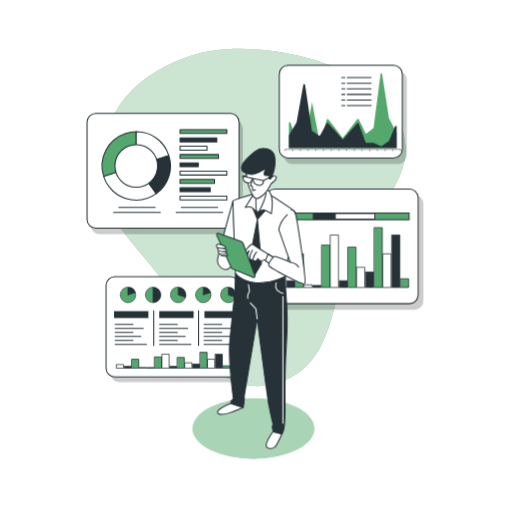
t = 0.00 s
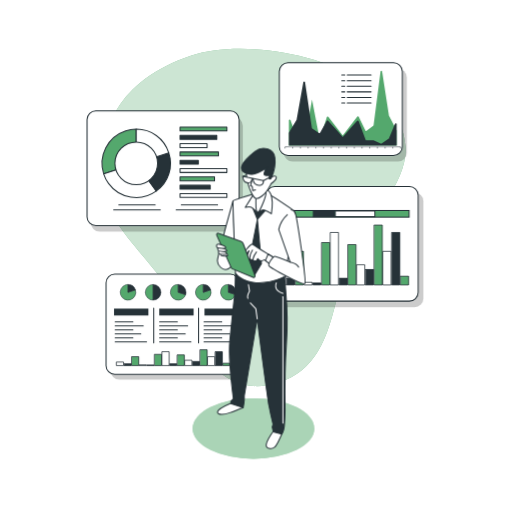
t = 0.19 s
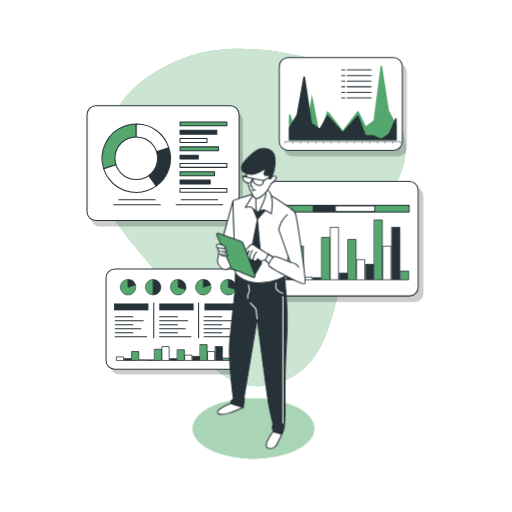
t = 0.56 s
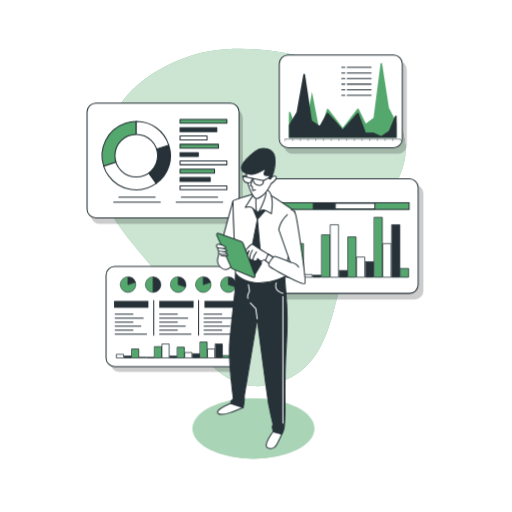
t = 0.75 s
t = 0.94 s: frame unchanged from t = 0.56 s, image omitted
t = 1.31 s: frame unchanged from t = 0.19 s, image omitted

The animated SVG that drew these frames (rendered in a browser with its animation timeline set to each time). Animation: 1 CSS @keyframes rule; one cycle of 1.50 s, repeats indefinitely.

<svg class="animated" id="freepik_stories-data-report" xmlns="http://www.w3.org/2000/svg" viewBox="0 0 500 500" version="1.1" xmlns:xlink="http://www.w3.org/1999/xlink" xmlns:svgjs="http://svgjs.com/svgjs"><style>svg#freepik_stories-data-report:not(.animated) .animable {opacity: 0;}svg#freepik_stories-data-report.animated #freepik--Charts--inject-115 {animation: 1.5s Infinite  linear floating;animation-delay: 0s;}            @keyframes floating {                0% {                    opacity: 1;                    transform: translateY(0px);                }                50% {                    transform: translateY(-10px);                }                100% {                    opacity: 1;                    transform: translateY(0px);                }            }        </style><g id="freepik--background-simple--inject-115" class="animable" style="transform-origin: 247.472px 212.352px;"><path d="M358.82,83C311.06,48.7,229.53,39.83,187,54.17,110.3,80.05,98,130.34,98.83,175.3s58.46,83.57,73.8,122.87,43.47,92.13,97.8,75.95,52-74.68,68.46-114.18,59.51-80,57.17-116.26C394.43,118.36,379.92,98.21,358.82,83Z" style="fill: rgb(84, 168, 109); transform-origin: 247.472px 212.352px;" id="el1ef0gwqsvnu" class="animable"></path><g id="el5adysz608fh"><path d="M358.82,83C311.06,48.7,229.53,39.83,187,54.17,110.3,80.05,98,130.34,98.83,175.3s58.46,83.57,73.8,122.87,43.47,92.13,97.8,75.95,52-74.68,68.46-114.18,59.51-80,57.17-116.26C394.43,118.36,379.92,98.21,358.82,83Z" style="fill: rgb(255, 255, 255); opacity: 0.7; transform-origin: 247.472px 212.352px;" class="animable"></path></g></g><g id="freepik--Charts--inject-115" class="animable" style="transform-origin: 249.25px 218.465px;"><g id="elm45cw3qx4qr"><rect x="88.68" y="116.71" width="148.47" height="111.9" rx="8.55" style="opacity: 0.2; transform-origin: 162.915px 172.66px;" class="animable"></rect></g><rect x="85" y="110.82" width="148.47" height="111.9" rx="8.55" style="fill: rgb(255, 255, 255); stroke: rgb(38, 50, 56); stroke-linecap: round; stroke-linejoin: round; transform-origin: 159.235px 166.77px;" id="el1mv0kvg9ds6j" class="animable"></rect><path d="M133,162,101.26,172.3a33.4,33.4,0,0,1,21.44-42.08A31.71,31.71,0,0,1,133,128.58Z" style="fill: rgb(84, 168, 109); stroke: rgb(38, 50, 56); stroke-linecap: round; stroke-linejoin: round; transform-origin: 116.313px 150.44px;" id="elkej9aoo0ka" class="animable"></path><path d="M133,162l19.63,27A33.39,33.39,0,0,1,106,181.61a31.75,31.75,0,0,1-4.74-9.31Z" style="fill: rgb(255, 255, 255); stroke: rgb(38, 50, 56); stroke-linecap: round; stroke-linejoin: round; transform-origin: 126.945px 178.686px;" id="el4hod14zt998" class="animable"></path><path d="M133,162l31.76-10.32A32.87,32.87,0,0,1,152.65,189Z" style="fill: rgb(38, 50, 56); stroke: rgb(38, 50, 56); stroke-linecap: round; stroke-linejoin: round; transform-origin: 149.744px 170.34px;" id="el5hnhg33495r" class="animable"></path><path d="M133,162v-33.4a32.88,32.88,0,0,1,31.76,23.08Z" style="fill: rgb(255, 255, 255); stroke: rgb(38, 50, 56); stroke-linecap: round; stroke-linejoin: round; transform-origin: 148.88px 145.299px;" id="elmmvrge755w8" class="animable"></path><circle cx="133.05" cy="161.98" r="20.82" style="fill: rgb(255, 255, 255); stroke: rgb(38, 50, 56); stroke-linecap: round; stroke-linejoin: round; transform-origin: 133.05px 161.98px;" id="elsc81r1ecjdb" class="animable"></circle><rect x="175.8" y="126.56" width="45.75" height="3.79" style="fill: rgb(84, 168, 109); stroke: rgb(38, 50, 56); stroke-linecap: round; stroke-linejoin: round; transform-origin: 198.675px 128.455px;" id="el8hz8ivi5iyn" class="animable"></rect><rect x="175.8" y="134.67" width="35.91" height="3.79" style="fill: rgb(38, 50, 56); stroke: rgb(38, 50, 56); stroke-linecap: round; stroke-linejoin: round; transform-origin: 193.755px 136.565px;" id="elttfowc5e2r" class="animable"></rect><rect x="175.8" y="142.78" width="26.39" height="3.79" style="fill: rgb(255, 255, 255); stroke: rgb(38, 50, 56); stroke-linecap: round; stroke-linejoin: round; transform-origin: 188.995px 144.675px;" id="elhwktilg5h8" class="animable"></rect><rect x="175.8" y="150.89" width="37.5" height="3.79" style="fill: rgb(84, 168, 109); stroke: rgb(38, 50, 56); stroke-linecap: round; stroke-linejoin: round; transform-origin: 194.55px 152.785px;" id="el0ew9i8slpmm5" class="animable"></rect><rect x="175.8" y="159" width="17.82" height="3.79" style="fill: rgb(38, 50, 56); stroke: rgb(38, 50, 56); stroke-linecap: round; stroke-linejoin: round; transform-origin: 184.71px 160.895px;" id="elt9rzo713uv" class="animable"></rect><rect x="175.8" y="167.12" width="45.75" height="3.79" style="fill: rgb(255, 255, 255); stroke: rgb(38, 50, 56); stroke-linecap: round; stroke-linejoin: round; transform-origin: 198.675px 169.015px;" id="elqi39phnym4" class="animable"></rect><rect x="175.8" y="175.23" width="33.69" height="3.79" style="fill: rgb(84, 168, 109); stroke: rgb(38, 50, 56); stroke-linecap: round; stroke-linejoin: round; transform-origin: 192.645px 177.125px;" id="el9yom4qclb9" class="animable"></rect><rect x="175.8" y="183.34" width="29.44" height="3.79" style="fill: rgb(38, 50, 56); stroke: rgb(38, 50, 56); stroke-linecap: round; stroke-linejoin: round; transform-origin: 190.52px 185.235px;" id="eluaj6p5k6atd" class="animable"></rect><rect x="175.8" y="191.45" width="45.75" height="3.79" style="fill: rgb(255, 255, 255); stroke: rgb(38, 50, 56); stroke-linecap: round; stroke-linejoin: round; transform-origin: 198.675px 193.345px;" id="els5g598dsgo" class="animable"></rect><line x1="116.02" y1="202.5" x2="151.48" y2="202.5" style="fill: none; stroke: rgb(38, 50, 56); stroke-linecap: round; stroke-linejoin: round; transform-origin: 133.75px 202.5px;" id="el467nrt9r2kh" class="animable"></line><line x1="111" y1="207.5" x2="156.5" y2="207.5" style="fill: none; stroke: rgb(38, 50, 56); stroke-linecap: round; stroke-linejoin: round; transform-origin: 133.75px 207.5px;" id="elqgwykqikgw" class="animable"></line><line x1="177.02" y1="202.5" x2="212.48" y2="202.5" style="fill: none; stroke: rgb(38, 50, 56); stroke-linecap: round; stroke-linejoin: round; transform-origin: 194.75px 202.5px;" id="elhot3kn4tnt" class="animable"></line><line x1="172" y1="207.5" x2="217.5" y2="207.5" style="fill: none; stroke: rgb(38, 50, 56); stroke-linecap: round; stroke-linejoin: round; transform-origin: 194.75px 207.5px;" id="elqfkemldiepq" class="animable"></line><g id="el8jyicitfs5b"><rect x="107.96" y="275.28" width="129.92" height="97.92" rx="8.55" style="opacity: 0.2; transform-origin: 172.92px 324.24px;" class="animable"></rect></g><rect x="103.54" y="270.14" width="129.92" height="97.92" rx="8.55" style="fill: rgb(255, 255, 255); stroke: rgb(38, 50, 56); stroke-linecap: round; stroke-linejoin: round; transform-origin: 168.5px 319.1px;" id="elec9jm75ktpn" class="animable"></rect><line x1="112.44" y1="316.69" x2="129.77" y2="316.69" style="fill: none; stroke: rgb(38, 50, 56); stroke-linecap: round; stroke-linejoin: round; transform-origin: 121.105px 316.69px;" id="elsvxqtl2e17i" class="animable"></line><line x1="112.44" y1="320.61" x2="139.85" y2="320.61" style="fill: none; stroke: rgb(38, 50, 56); stroke-linecap: round; stroke-linejoin: round; transform-origin: 126.145px 320.61px;" id="elfiy8sg9m58q" class="animable"></line><line x1="112.44" y1="324.52" x2="129.77" y2="324.52" style="fill: none; stroke: rgb(38, 50, 56); stroke-linecap: round; stroke-linejoin: round; transform-origin: 121.105px 324.52px;" id="el9fgyzn5kx6l" class="animable"></line><line x1="112.44" y1="328.43" x2="137.44" y2="328.43" style="fill: none; stroke: rgb(38, 50, 56); stroke-linecap: round; stroke-linejoin: round; transform-origin: 124.94px 328.43px;" id="eluovb0g81a9" class="animable"></line><line x1="112.44" y1="332.35" x2="129.77" y2="332.35" style="fill: none; stroke: rgb(38, 50, 56); stroke-linecap: round; stroke-linejoin: round; transform-origin: 121.105px 332.35px;" id="eltollv038b6" class="animable"></line><line x1="112.44" y1="336.26" x2="143.06" y2="336.26" style="fill: none; stroke: rgb(38, 50, 56); stroke-linecap: round; stroke-linejoin: round; transform-origin: 127.75px 336.26px;" id="elvzfn9n152ql" class="animable"></line><line x1="155.84" y1="316.69" x2="173.17" y2="316.69" style="fill: none; stroke: rgb(38, 50, 56); stroke-linecap: round; stroke-linejoin: round; transform-origin: 164.505px 316.69px;" id="elubzi629oz7k" class="animable"></line><line x1="155.84" y1="320.61" x2="183.25" y2="320.61" style="fill: none; stroke: rgb(38, 50, 56); stroke-linecap: round; stroke-linejoin: round; transform-origin: 169.545px 320.61px;" id="ellhsgem21uff" class="animable"></line><line x1="155.84" y1="324.52" x2="173.17" y2="324.52" style="fill: none; stroke: rgb(38, 50, 56); stroke-linecap: round; stroke-linejoin: round; transform-origin: 164.505px 324.52px;" id="elv9ags6jhsvp" class="animable"></line><line x1="155.84" y1="328.43" x2="180.84" y2="328.43" style="fill: none; stroke: rgb(38, 50, 56); stroke-linecap: round; stroke-linejoin: round; transform-origin: 168.34px 328.43px;" id="elehbzo7shtes" class="animable"></line><line x1="155.84" y1="332.35" x2="173.17" y2="332.35" style="fill: none; stroke: rgb(38, 50, 56); stroke-linecap: round; stroke-linejoin: round; transform-origin: 164.505px 332.35px;" id="elokieqdg9lop" class="animable"></line><line x1="155.84" y1="336.26" x2="186.46" y2="336.26" style="fill: none; stroke: rgb(38, 50, 56); stroke-linecap: round; stroke-linejoin: round; transform-origin: 171.15px 336.26px;" id="elrcebxi4lnd" class="animable"></line><line x1="199.24" y1="316.69" x2="216.57" y2="316.69" style="fill: none; stroke: rgb(38, 50, 56); stroke-linecap: round; stroke-linejoin: round; transform-origin: 207.905px 316.69px;" id="eljf8qvt7mq" class="animable"></line><line x1="199.24" y1="320.61" x2="226.64" y2="320.61" style="fill: none; stroke: rgb(38, 50, 56); stroke-linecap: round; stroke-linejoin: round; transform-origin: 212.94px 320.61px;" id="el1qkficz9e10j" class="animable"></line><line x1="199.24" y1="324.52" x2="216.57" y2="324.52" style="fill: none; stroke: rgb(38, 50, 56); stroke-linecap: round; stroke-linejoin: round; transform-origin: 207.905px 324.52px;" id="elv3ejjak45e" class="animable"></line><line x1="199.24" y1="328.43" x2="224.23" y2="328.43" style="fill: none; stroke: rgb(38, 50, 56); stroke-linecap: round; stroke-linejoin: round; transform-origin: 211.735px 328.43px;" id="elkf0luflkr6b" class="animable"></line><line x1="199.24" y1="332.35" x2="216.57" y2="332.35" style="fill: none; stroke: rgb(38, 50, 56); stroke-linecap: round; stroke-linejoin: round; transform-origin: 207.905px 332.35px;" id="eli4j2zcbo57" class="animable"></line><line x1="199.24" y1="336.26" x2="229.86" y2="336.26" style="fill: none; stroke: rgb(38, 50, 56); stroke-linecap: round; stroke-linejoin: round; transform-origin: 214.55px 336.26px;" id="elei4ni5asolc" class="animable"></line><rect x="111.33" y="303.83" width="33.54" height="6.71" style="fill: rgb(38, 50, 56); transform-origin: 128.1px 307.185px;" id="elkduulc2it1" class="animable"></rect><rect x="155.49" y="303.83" width="33.54" height="6.71" style="fill: rgb(38, 50, 56); transform-origin: 172.26px 307.185px;" id="ella6qfkxrpic" class="animable"></rect><rect x="199.65" y="303.83" width="33.54" height="6.71" style="fill: rgb(38, 50, 56); transform-origin: 216.42px 307.185px;" id="elcg81ustkjx9" class="animable"></rect><line x1="150.1" y1="303.44" x2="150.1" y2="337.39" style="fill: none; stroke: rgb(38, 50, 56); stroke-linecap: round; stroke-linejoin: round; transform-origin: 150.1px 320.415px;" id="elnkpf9cf8qpd" class="animable"></line><line x1="193.9" y1="303.44" x2="193.9" y2="337.39" style="fill: none; stroke: rgb(38, 50, 56); stroke-linecap: round; stroke-linejoin: round; transform-origin: 193.9px 320.415px;" id="eliex2i6u7zm" class="animable"></line><path d="M125,287.93l7.26-2.36a7.63,7.63,0,1,1-9.62-4.9,7.28,7.28,0,0,1,2.36-.37Z" style="fill: rgb(84, 168, 109); stroke: rgb(38, 50, 56); stroke-miterlimit: 10; stroke-width: 0.5px; transform-origin: 125.003px 287.927px;" id="el5vp495nkm5u" class="animable"></path><path d="M125,287.93V280.3a7.51,7.51,0,0,1,7.26,5.27Z" style="fill: rgb(38, 50, 56); stroke: rgb(38, 50, 56); stroke-miterlimit: 10; stroke-width: 0.5px; transform-origin: 128.63px 284.115px;" id="el7jv3wycxwah" class="animable"></path><path d="M198.5,287.93l7.26-2.36a7.63,7.63,0,1,1-9.61-4.9,7.22,7.22,0,0,1,2.35-.37Z" style="fill: rgb(84, 168, 109); stroke: rgb(38, 50, 56); stroke-miterlimit: 10; stroke-width: 0.5px; transform-origin: 198.503px 287.929px;" id="elhokzl5y3wr5" class="animable"></path><path d="M198.5,287.93V280.3a7.5,7.5,0,0,1,7.26,5.27Z" style="fill: rgb(38, 50, 56); stroke: rgb(38, 50, 56); stroke-miterlimit: 10; stroke-width: 0.5px; transform-origin: 202.13px 284.115px;" id="el7u9gah7jaux" class="animable"></path><path d="M149.52,287.93v7.63a7.63,7.63,0,1,1,0-15.26h0Z" style="fill: rgb(84, 168, 109); stroke: rgb(38, 50, 56); stroke-miterlimit: 10; stroke-width: 0.5px; transform-origin: 145.705px 287.93px;" id="elnhw6upi7qd" class="animable"></path><path d="M149.52,287.93V280.3a7.63,7.63,0,1,1,0,15.26h0Z" style="fill: rgb(38, 50, 56); stroke: rgb(38, 50, 56); stroke-miterlimit: 10; stroke-width: 0.5px; transform-origin: 153.335px 287.93px;" id="elaf26lvl6g45" class="animable"></path><path d="M174,287.93l7.26,2.36a7.63,7.63,0,1,1-14.52-4.72A7.51,7.51,0,0,1,174,280.3Z" style="fill: rgb(84, 168, 109); stroke: rgb(38, 50, 56); stroke-miterlimit: 10; stroke-width: 0.5px; transform-origin: 173.812px 287.935px;" id="ela1t2lifp3er" class="animable"></path><path d="M174,287.93V280.3a7.63,7.63,0,0,1,7.64,7.63,7.29,7.29,0,0,1-.38,2.36Z" style="fill: rgb(38, 50, 56); stroke: rgb(38, 50, 56); stroke-miterlimit: 10; stroke-width: 0.5px; transform-origin: 177.82px 285.295px;" id="el20lewzq4w9w" class="animable"></path><path d="M223,287.93l7.26,2.36a7.63,7.63,0,1,1-14.52-4.72A7.51,7.51,0,0,1,223,280.3Z" style="fill: rgb(84, 168, 109); stroke: rgb(38, 50, 56); stroke-miterlimit: 10; stroke-width: 0.5px; transform-origin: 222.813px 287.932px;" id="elxb4u4zekvf" class="animable"></path><path d="M223,287.93V280.3a7.62,7.62,0,0,1,7.63,7.63,7.28,7.28,0,0,1-.37,2.36Z" style="fill: rgb(38, 50, 56); stroke: rgb(38, 50, 56); stroke-miterlimit: 10; stroke-width: 0.5px; transform-origin: 226.815px 285.295px;" id="eloifmjeetrkd" class="animable"></path><rect x="217.82" y="357.2" width="6.68" height="2.26" style="fill: rgb(84, 168, 109); stroke: rgb(38, 50, 56); stroke-linecap: round; stroke-linejoin: round; stroke-width: 0.75px; transform-origin: 221.16px 358.33px;" id="elf37c8z247sc" class="animable"></rect><rect x="210.4" y="345.91" width="6.68" height="13.55" style="fill: rgb(38, 50, 56); stroke: rgb(38, 50, 56); stroke-linecap: round; stroke-linejoin: round; stroke-width: 0.75px; transform-origin: 213.74px 352.685px;" id="el2eut4igfb4u" class="animable"></rect><rect x="202.99" y="350.78" width="6.68" height="8.69" style="fill: rgb(255, 255, 255); stroke: rgb(38, 50, 56); stroke-linecap: round; stroke-linejoin: round; stroke-width: 0.75px; transform-origin: 206.33px 355.125px;" id="elyuyhbg503b" class="animable"></rect><rect x="195.57" y="344" width="6.68" height="15.46" style="fill: rgb(84, 168, 109); stroke: rgb(38, 50, 56); stroke-linecap: round; stroke-linejoin: round; stroke-width: 0.75px; transform-origin: 198.91px 351.73px;" id="elb25jivrlp3c" class="animable"></rect><rect x="188.15" y="355.47" width="6.68" height="4" style="fill: rgb(38, 50, 56); stroke: rgb(38, 50, 56); stroke-linecap: round; stroke-linejoin: round; stroke-width: 0.75px; transform-origin: 191.49px 357.47px;" id="ellexdwubg6b" class="animable"></rect><rect x="180.73" y="354.25" width="6.68" height="5.21" style="fill: rgb(255, 255, 255); stroke: rgb(38, 50, 56); stroke-linecap: round; stroke-linejoin: round; stroke-width: 0.75px; transform-origin: 184.07px 356.855px;" id="elbalo8w4oc6o" class="animable"></rect><rect x="173.31" y="349.04" width="6.68" height="10.43" style="fill: rgb(84, 168, 109); stroke: rgb(38, 50, 56); stroke-linecap: round; stroke-linejoin: round; stroke-width: 0.75px; transform-origin: 176.65px 354.255px;" id="elbm1y02t3bur" class="animable"></rect><rect x="165.89" y="357.73" width="6.68" height="1.74" style="fill: rgb(38, 50, 56); stroke: rgb(38, 50, 56); stroke-linecap: round; stroke-linejoin: round; stroke-width: 0.75px; transform-origin: 169.23px 358.6px;" id="el5sx8tn2xprl" class="animable"></rect><rect x="158.47" y="345.91" width="6.68" height="13.55" style="fill: rgb(255, 255, 255); stroke: rgb(38, 50, 56); stroke-linecap: round; stroke-linejoin: round; stroke-width: 0.75px; transform-origin: 161.81px 352.685px;" id="eln8zzn1ksewj" class="animable"></rect><rect x="151.05" y="348.52" width="6.68" height="10.95" style="fill: rgb(84, 168, 109); stroke: rgb(38, 50, 56); stroke-linecap: round; stroke-linejoin: round; stroke-width: 0.75px; transform-origin: 154.39px 353.995px;" id="el3cgesmzhzj2" class="animable"></rect><rect x="143.64" y="358.94" width="6.68" height="0.52" style="fill: rgb(38, 50, 56); stroke: rgb(38, 50, 56); stroke-linecap: round; stroke-linejoin: round; stroke-width: 0.75px; transform-origin: 146.98px 359.2px;" id="eljlot65vn66s" class="animable"></rect><rect x="136.22" y="358.77" width="6.68" height="0.69" style="fill: rgb(255, 255, 255); stroke: rgb(38, 50, 56); stroke-linecap: round; stroke-linejoin: round; stroke-width: 0.75px; transform-origin: 139.56px 359.115px;" id="el2r9vtoazjo3" class="animable"></rect><rect x="128.8" y="350.78" width="6.68" height="8.69" style="fill: rgb(84, 168, 109); stroke: rgb(38, 50, 56); stroke-linecap: round; stroke-linejoin: round; stroke-width: 0.75px; transform-origin: 132.14px 355.125px;" id="elu0y9bgfgt3e" class="animable"></rect><rect x="121.38" y="357.73" width="6.68" height="1.74" style="fill: rgb(38, 50, 56); stroke: rgb(38, 50, 56); stroke-linecap: round; stroke-linejoin: round; stroke-width: 0.75px; transform-origin: 124.72px 358.6px;" id="eloh1xjj0k49g" class="animable"></rect><rect x="113.96" y="355.99" width="6.68" height="3.48" style="fill: rgb(255, 255, 255); stroke: rgb(38, 50, 56); stroke-linecap: round; stroke-linejoin: round; stroke-width: 0.75px; transform-origin: 117.3px 357.73px;" id="el8ce1c7j5n38" class="animable"></rect><g id="el8nnxatwp66l"><rect x="265.03" y="190.5" width="148.47" height="111.9" rx="8.55" style="opacity: 0.2; transform-origin: 339.265px 246.45px;" class="animable"></rect></g><rect x="259.88" y="184.62" width="148.47" height="111.9" rx="8.55" style="fill: rgb(255, 255, 255); stroke: rgb(38, 50, 56); stroke-linecap: round; stroke-linejoin: round; transform-origin: 334.115px 240.57px;" id="el0q5ofsena0xk" class="animable"></rect><rect x="391.3" y="272.17" width="7.7" height="8.54" style="fill: rgb(84, 168, 109); stroke: rgb(38, 50, 56); stroke-linecap: round; stroke-linejoin: round; stroke-width: 0.75px; transform-origin: 395.15px 276.44px;" id="ellg6lnb7umm" class="animable"></rect><rect x="382.74" y="229.47" width="7.7" height="51.23" style="fill: rgb(38, 50, 56); stroke: rgb(38, 50, 56); stroke-linecap: round; stroke-linejoin: round; stroke-width: 0.75px; transform-origin: 386.59px 255.085px;" id="elt2c04bozmhm" class="animable"></rect><rect x="374.18" y="247.87" width="7.7" height="32.84" style="fill: rgb(255, 255, 255); stroke: rgb(38, 50, 56); stroke-linecap: round; stroke-linejoin: round; stroke-width: 0.75px; transform-origin: 378.03px 264.29px;" id="ellylilhl89jr" class="animable"></rect><rect x="365.63" y="222.25" width="7.7" height="58.46" style="fill: rgb(84, 168, 109); stroke: rgb(38, 50, 56); stroke-linecap: round; stroke-linejoin: round; stroke-width: 0.75px; transform-origin: 369.48px 251.48px;" id="eldtrhu0bf97r" class="animable"></rect><rect x="357.07" y="265.6" width="7.7" height="15.11" style="fill: rgb(38, 50, 56); stroke: rgb(38, 50, 56); stroke-linecap: round; stroke-linejoin: round; stroke-width: 0.75px; transform-origin: 360.92px 273.155px;" id="elvn4dpllpas" class="animable"></rect><rect x="348.51" y="261" width="7.7" height="19.7" style="fill: rgb(255, 255, 255); stroke: rgb(38, 50, 56); stroke-linecap: round; stroke-linejoin: round; stroke-width: 0.75px; transform-origin: 352.36px 270.85px;" id="el2206hhuwrqb" class="animable"></rect><rect x="339.96" y="241.3" width="7.7" height="39.41" style="fill: rgb(84, 168, 109); stroke: rgb(38, 50, 56); stroke-linecap: round; stroke-linejoin: round; stroke-width: 0.75px; transform-origin: 343.81px 261.005px;" id="elvwn8m9chzim" class="animable"></rect><rect x="331.4" y="274.14" width="7.7" height="6.57" style="fill: rgb(38, 50, 56); stroke: rgb(38, 50, 56); stroke-linecap: round; stroke-linejoin: round; stroke-width: 0.75px; transform-origin: 335.25px 277.425px;" id="elfarq6dd7uzq" class="animable"></rect><rect x="322.84" y="229.47" width="7.7" height="51.23" style="fill: rgb(255, 255, 255); stroke: rgb(38, 50, 56); stroke-linecap: round; stroke-linejoin: round; stroke-width: 0.75px; transform-origin: 326.69px 255.085px;" id="elmxywktkjrem" class="animable"></rect><rect x="314.29" y="239.33" width="7.7" height="41.38" style="fill: rgb(84, 168, 109); stroke: rgb(38, 50, 56); stroke-linecap: round; stroke-linejoin: round; stroke-width: 0.75px; transform-origin: 318.14px 260.02px;" id="elaoemar9c2xg" class="animable"></rect><rect x="305.73" y="278.73" width="7.7" height="1.97" style="fill: rgb(38, 50, 56); stroke: rgb(38, 50, 56); stroke-linecap: round; stroke-linejoin: round; stroke-width: 0.75px; transform-origin: 309.58px 279.715px;" id="elgoesd1vauvp" class="animable"></rect><rect x="297.17" y="278.08" width="7.7" height="2.63" style="fill: rgb(255, 255, 255); stroke: rgb(38, 50, 56); stroke-linecap: round; stroke-linejoin: round; stroke-width: 0.75px; transform-origin: 301.02px 279.395px;" id="elyj55w80cdrm" class="animable"></rect><rect x="288.61" y="247.87" width="7.7" height="32.84" style="fill: rgb(84, 168, 109); stroke: rgb(38, 50, 56); stroke-linecap: round; stroke-linejoin: round; stroke-width: 0.75px; transform-origin: 292.46px 264.29px;" id="elsfyvmdmk9am" class="animable"></rect><rect x="280.06" y="274.14" width="7.7" height="6.57" style="fill: rgb(38, 50, 56); stroke: rgb(38, 50, 56); stroke-linecap: round; stroke-linejoin: round; stroke-width: 0.75px; transform-origin: 283.91px 277.425px;" id="el5mqodcnh74m" class="animable"></rect><rect x="271.5" y="267.57" width="7.7" height="13.14" style="fill: rgb(255, 255, 255); stroke: rgb(38, 50, 56); stroke-linecap: round; stroke-linejoin: round; stroke-width: 0.75px; transform-origin: 275.35px 274.14px;" id="elorrxec9a6dk" class="animable"></rect><rect x="272.5" y="208" width="127" height="6.5" style="fill: rgb(84, 168, 109); stroke: rgb(38, 50, 56); stroke-miterlimit: 10; transform-origin: 336px 211.25px;" id="eltkr88qnihb" class="animable"></rect><rect x="305.96" y="208.47" width="20.6" height="5.55" style="fill: rgb(38, 50, 56); stroke: rgb(38, 50, 56); stroke-miterlimit: 10; transform-origin: 316.26px 211.245px;" id="eld0dc2v2sxoq" class="animable"></rect><rect x="327.39" y="208.47" width="38.69" height="5.55" style="fill: rgb(255, 255, 255); stroke: rgb(38, 50, 56); stroke-miterlimit: 10; transform-origin: 346.735px 211.245px;" id="elhk9567zx54" class="animable"></rect><g id="elvcaguqczmn"><rect x="277.16" y="69.61" width="120.14" height="90.55" rx="8.55" style="opacity: 0.2; transform-origin: 337.23px 114.885px;" class="animable"></rect></g><rect x="272.74" y="63.73" width="120.14" height="90.55" rx="8.55" style="fill: rgb(255, 255, 255); stroke: rgb(38, 50, 56); stroke-linecap: round; stroke-linejoin: round; transform-origin: 332.81px 109.005px;" id="eli5ypy1sc4x" class="animable"></rect><line x1="278.32" y1="145.8" x2="391.12" y2="145.8" style="fill: none; stroke: rgb(38, 50, 56); stroke-miterlimit: 10; stroke-width: 0.5px; transform-origin: 334.72px 145.8px;" id="elh2cctzrny4p" class="animable"></line><line x1="278.32" y1="145.8" x2="278.32" y2="147.47" style="fill: none; stroke: rgb(38, 50, 56); stroke-miterlimit: 10; stroke-width: 0.5px; transform-origin: 278.32px 146.635px;" id="eld4oenlzewwn" class="animable"></line><line x1="285.84" y1="145.8" x2="285.84" y2="147.47" style="fill: none; stroke: rgb(38, 50, 56); stroke-miterlimit: 10; stroke-width: 0.5px; transform-origin: 285.84px 146.635px;" id="el2kryuurupf9" class="animable"></line><line x1="293.36" y1="145.8" x2="293.36" y2="147.47" style="fill: none; stroke: rgb(38, 50, 56); stroke-miterlimit: 10; stroke-width: 0.5px; transform-origin: 293.36px 146.635px;" id="el0kgpyzvvkpo" class="animable"></line><line x1="300.88" y1="145.8" x2="300.88" y2="147.47" style="fill: none; stroke: rgb(38, 50, 56); stroke-miterlimit: 10; stroke-width: 0.5px; transform-origin: 300.88px 146.635px;" id="el77r1pqggsfs" class="animable"></line><line x1="308.4" y1="145.8" x2="308.4" y2="147.47" style="fill: none; stroke: rgb(38, 50, 56); stroke-miterlimit: 10; stroke-width: 0.5px; transform-origin: 308.4px 146.635px;" id="eld9ta45p7ypt" class="animable"></line><line x1="315.92" y1="145.8" x2="315.92" y2="147.47" style="fill: none; stroke: rgb(38, 50, 56); stroke-miterlimit: 10; stroke-width: 0.5px; transform-origin: 315.92px 146.635px;" id="el4d9nz13zkrr" class="animable"></line><line x1="323.44" y1="145.8" x2="323.44" y2="147.47" style="fill: none; stroke: rgb(38, 50, 56); stroke-miterlimit: 10; stroke-width: 0.5px; transform-origin: 323.44px 146.635px;" id="elg2ujcx5fk6f" class="animable"></line><line x1="330.96" y1="145.8" x2="330.96" y2="147.47" style="fill: none; stroke: rgb(38, 50, 56); stroke-miterlimit: 10; stroke-width: 0.5px; transform-origin: 330.96px 146.635px;" id="elkkalpj19m5" class="animable"></line><line x1="338.48" y1="145.8" x2="338.48" y2="147.47" style="fill: none; stroke: rgb(38, 50, 56); stroke-miterlimit: 10; stroke-width: 0.5px; transform-origin: 338.48px 146.635px;" id="elssxkjr2ul9c" class="animable"></line><line x1="346" y1="145.8" x2="346" y2="147.47" style="fill: none; stroke: rgb(38, 50, 56); stroke-miterlimit: 10; stroke-width: 0.5px; transform-origin: 346px 146.635px;" id="el8pkgmnhkhle" class="animable"></line><line x1="353.52" y1="145.8" x2="353.52" y2="147.47" style="fill: none; stroke: rgb(38, 50, 56); stroke-miterlimit: 10; stroke-width: 0.5px; transform-origin: 353.52px 146.635px;" id="elujwozy5tmyg" class="animable"></line><line x1="361.04" y1="145.8" x2="361.04" y2="147.47" style="fill: none; stroke: rgb(38, 50, 56); stroke-miterlimit: 10; stroke-width: 0.5px; transform-origin: 361.04px 146.635px;" id="el75m4j2xgzsf" class="animable"></line><line x1="368.56" y1="145.8" x2="368.56" y2="147.47" style="fill: none; stroke: rgb(38, 50, 56); stroke-miterlimit: 10; stroke-width: 0.5px; transform-origin: 368.56px 146.635px;" id="elfoy7pgpyv6" class="animable"></line><line x1="376.08" y1="145.8" x2="376.08" y2="147.47" style="fill: none; stroke: rgb(38, 50, 56); stroke-miterlimit: 10; stroke-width: 0.5px; transform-origin: 376.08px 146.635px;" id="elijkozj7axb" class="animable"></line><line x1="383.6" y1="145.8" x2="383.6" y2="147.47" style="fill: none; stroke: rgb(38, 50, 56); stroke-miterlimit: 10; stroke-width: 0.5px; transform-origin: 383.6px 146.635px;" id="elmpp8imqa9fc" class="animable"></line><line x1="391.12" y1="145.8" x2="391.12" y2="147.47" style="fill: none; stroke: rgb(38, 50, 56); stroke-miterlimit: 10; stroke-width: 0.5px; transform-origin: 391.12px 146.635px;" id="elfb9g99vv43v" class="animable"></line><path d="M282.08,144.44H387.36V129.89l-7.45-14.4a1.19,1.19,0,0,1-.1-.32l-6.62-42.71a.8.8,0,0,0-1.6,0l-6.74,52.14a1,1,0,0,1-.35.64l-6.49,5a.76.76,0,0,1-1.16-.33l-6.54-13.49a.75.75,0,0,0-1.31-.17L342.24,125l-7.52,9.7L327.2,125l-6.63-8.55a.76.76,0,0,0-1.36.3l-7,21.83-7.52-38.91-7.52,42.79-7.52-5.82-6-16.9c-.34-1-1.56-.68-1.56.36Z" style="fill: rgb(84, 168, 109); transform-origin: 334.72px 108.05px;" id="elfr8spdxjzlw" class="animable"></path><path d="M387.36,144.47H282.08V132l7.44-12.38a.73.73,0,0,0,.1-.28l6.62-36.73a.82.82,0,0,1,1.61,0l6.73,44.84a.86.86,0,0,0,.36.55l6.49,4.32a.81.81,0,0,0,1.16-.28l6.53-11.6a.81.81,0,0,1,1.31-.14l6.77,7.5,7.52,8.34,7.52-8.34,6.62-7.35a.82.82,0,0,1,1.37.26l7,18.77h7.52l7.52,3.34,7.52-5,6-14.53a.81.81,0,0,1,1.57.31Z" style="fill: rgb(38, 50, 56); transform-origin: 334.72px 113.208px;" id="el60npql5e3h" class="animable"></path><line x1="339.09" y1="75.8" x2="362.39" y2="75.8" style="fill: none; stroke: rgb(38, 50, 56); stroke-linecap: round; stroke-linejoin: round; transform-origin: 350.74px 75.8px;" id="el576bhxyosmq" class="animable"></line><line x1="339.09" y1="81.26" x2="362.39" y2="81.26" style="fill: none; stroke: rgb(38, 50, 56); stroke-linecap: round; stroke-linejoin: round; transform-origin: 350.74px 81.26px;" id="eldg1ae4wy4j" class="animable"></line><line x1="339.09" y1="86.71" x2="362.39" y2="86.71" style="fill: none; stroke: rgb(38, 50, 56); stroke-linecap: round; stroke-linejoin: round; transform-origin: 350.74px 86.71px;" id="elv29abj3rsv" class="animable"></line><line x1="339.09" y1="92.17" x2="362.39" y2="92.17" style="fill: none; stroke: rgb(38, 50, 56); stroke-linecap: round; stroke-linejoin: round; transform-origin: 350.74px 92.17px;" id="elp3k9svloczs" class="animable"></line><line x1="339.09" y1="97.62" x2="362.39" y2="97.62" style="fill: none; stroke: rgb(38, 50, 56); stroke-linecap: round; stroke-linejoin: round; transform-origin: 350.74px 97.62px;" id="el1r0xlqvkhi5" class="animable"></line><line x1="339.09" y1="103.08" x2="362.39" y2="103.08" style="fill: none; stroke: rgb(38, 50, 56); stroke-linecap: round; stroke-linejoin: round; transform-origin: 350.74px 103.08px;" id="eld39tg7eqhsm" class="animable"></line><line x1="333.79" y1="75.8" x2="336.71" y2="75.8" style="fill: none; stroke: rgb(38, 50, 56); stroke-linecap: round; stroke-linejoin: round; transform-origin: 335.25px 75.8px;" id="elharijmucnf" class="animable"></line><line x1="333.79" y1="81.26" x2="336.71" y2="81.26" style="fill: none; stroke: rgb(38, 50, 56); stroke-linecap: round; stroke-linejoin: round; transform-origin: 335.25px 81.26px;" id="ela19ecanux0b" class="animable"></line><line x1="333.79" y1="86.71" x2="336.71" y2="86.71" style="fill: none; stroke: rgb(38, 50, 56); stroke-linecap: round; stroke-linejoin: round; transform-origin: 335.25px 86.71px;" id="eltma1lhhrns" class="animable"></line><line x1="333.79" y1="92.17" x2="336.71" y2="92.17" style="fill: none; stroke: rgb(38, 50, 56); stroke-linecap: round; stroke-linejoin: round; transform-origin: 335.25px 92.17px;" id="elg83x6sp221d" class="animable"></line><line x1="333.79" y1="97.62" x2="336.71" y2="97.62" style="fill: none; stroke: rgb(38, 50, 56); stroke-linecap: round; stroke-linejoin: round; transform-origin: 335.25px 97.62px;" id="elm83ikprycn8" class="animable"></line><line x1="333.79" y1="103.08" x2="336.71" y2="103.08" style="fill: none; stroke: rgb(38, 50, 56); stroke-linecap: round; stroke-linejoin: round; transform-origin: 335.25px 103.08px;" id="el3t3r79lt9m" class="animable"></line></g><g id="freepik--Shadow--inject-115" class="animable" style="transform-origin: 247.5px 418.5px;"><ellipse cx="247.5" cy="418.5" rx="59.44" ry="29.5" style="fill: rgb(84, 168, 109); transform-origin: 247.5px 418.5px;" id="elax0xnjmz8j" class="animable"></ellipse><g id="elquxuzj9khw"><ellipse cx="247.5" cy="418.5" rx="59.44" ry="29.5" style="fill: rgb(255, 255, 255); opacity: 0.5; transform-origin: 247.5px 418.5px;" class="animable"></ellipse></g></g><g id="freepik--Character--inject-115" class="animable" style="transform-origin: 254.651px 291.484px;"><path d="M227.53,196.12s-15.26,54.43-15.26,58.62c0,3.57,5,10.7,10.52,7.84s6.77-11.76,6.77-11.76Z" style="fill: rgb(255, 255, 255); stroke: rgb(38, 50, 56); stroke-linecap: round; stroke-linejoin: round; transform-origin: 220.915px 229.681px;" id="elqzinyfnlfmh" class="animable"></path><path d="M268.35,419.08s-7.81,10.55-8.4,15,5.45,4.8,8.11,2.73,8.2-15.57,8.2-15.57Z" style="fill: rgb(255, 255, 255); stroke: rgb(38, 50, 56); stroke-linecap: round; stroke-linejoin: round; transform-origin: 268.085px 428.555px;" id="elyvkk3jfalhm" class="animable"></path><path d="M225.73,393.68s-13.37,5.62-13.37,8.83,6.95,2.4,12,.53,13.1-5.08,13.1-5.08S229.74,392.88,225.73,393.68Z" style="fill: rgb(255, 255, 255); stroke: rgb(38, 50, 56); stroke-linecap: round; stroke-linejoin: round; transform-origin: 224.91px 399.138px;" id="el4xw9pqjv90h" class="animable"></path><path d="M229.92,266.68l-.45,17.38S226,315.88,224.39,333s3.48,56.42,3.48,56.42l-2.41,2.4v2.41l12,3.74a52.93,52.93,0,0,0,1.07-7.49v-4l12.57-75.13s9.89,75.94,11.5,84.76,4,18.18,4,18.18l-.8,2.67,1.06,4.82,8.29,2.14a15.24,15.24,0,0,0,2.41-7.22c.53-4.82.8-16.05.8-16.05s-.53-39,1.34-65.5a309.07,309.07,0,0,0-.54-48.93l-1.33-17.64A65.7,65.7,0,0,1,229.92,266.68Z" style="fill: rgb(38, 50, 56); stroke: rgb(38, 50, 56); stroke-linecap: round; stroke-linejoin: round; transform-origin: 252.247px 345.3px;" id="elbfwele9ggxd" class="animable"></path><polyline points="251.13 311.33 249.79 301.44 244.45 295.83" style="fill: none; stroke: rgb(255, 255, 255); stroke-linecap: round; stroke-linejoin: round; transform-origin: 247.79px 303.58px;" id="elvre9um72p3d" class="animable"></polyline><path d="M269.85,276.31s-3.75,6.95,6.41,10.16" style="fill: none; stroke: rgb(255, 255, 255); stroke-linecap: round; stroke-linejoin: round; transform-origin: 272.717px 281.39px;" id="el7gpuhw6f37n" class="animable"></path><line x1="276.26" y1="289.68" x2="276.26" y2="413.2" style="fill: none; stroke: rgb(255, 255, 255); stroke-linecap: round; stroke-linejoin: round; transform-origin: 276.26px 351.44px;" id="elgriw4864hq" class="animable"></line><path d="M242.57,277.91l1.07,6.42s-2.67,4.81-1.6,6.95" style="fill: none; stroke: rgb(255, 255, 255); stroke-linecap: round; stroke-linejoin: round; transform-origin: 242.714px 284.595px;" id="elfzzcdass3ir" class="animable"></path><path d="M247.93,189.18s-20.05,5.87-20.4,6.94,2.39,70.56,2.39,70.56,5.35,8.2,20,9.45,28.52-6.42,28.52-6.42L288,206.44s-23-15.69-24.6-16.05S252.39,187.93,247.93,189.18Z" style="fill: rgb(255, 255, 255); stroke: rgb(38, 50, 56); stroke-linecap: round; stroke-linejoin: round; transform-origin: 257.75px 232.527px;" id="elpbqnnn3lred" class="animable"></path><path d="M246.55,202.54l4.76,11.68,8.14-9.22s-.61-5.84-6-6.45A6.3,6.3,0,0,0,246.55,202.54Z" style="fill: rgb(38, 50, 56); stroke: rgb(38, 50, 56); stroke-linecap: round; stroke-linejoin: round; transform-origin: 253px 206.344px;" id="elz8divbspxy" class="animable"></path><path d="M247.93,189.18l-8.45,13.36s4.92-1.23,7.22.77,4.92,4.15,4.92,4.15,4-3.23,7.22-2.15a23.36,23.36,0,0,1,6.14,3.38s2-13.21-.61-19.2S253.46,181.34,247.93,189.18Z" style="fill: rgb(255, 255, 255); stroke: rgb(38, 50, 56); stroke-linecap: round; stroke-linejoin: round; transform-origin: 252.596px 196.399px;" id="el7g3fz8csmzc" class="animable"></path><path d="M250.08,190.71a109.83,109.83,0,0,0-.15,11.68c.3,4.92,1.84,6,3.68,2.77s6-13.06,6-15.83a48.6,48.6,0,0,1,.3-5.22S253.46,191,250.08,190.71Z" style="fill: rgb(255, 255, 255); stroke: rgb(38, 50, 56); stroke-linecap: round; stroke-linejoin: round; transform-origin: 254.875px 195.556px;" id="el0a8fip3pm2er" class="animable"></path><polygon points="251.31 214.22 243.32 254.93 248.7 268.45 255.31 257.39 251.31 214.22" style="fill: rgb(38, 50, 56); stroke: rgb(38, 50, 56); stroke-linecap: round; stroke-linejoin: round; transform-origin: 249.315px 241.335px;" id="elnii4veprons" class="animable"></polygon><path d="M267,251.35s-18-10.87-19.6-12.29-1.61-.36-2.86.35-5.88,6.24-6.77,8-2.32,4.28-.53,4.64,3.21-3,3.21-3.57,2.67-3.56,2.67-3.56-2.67,6.41-1.78,6.95,6.95,3,8.2,3,2.13-2.32,2.13-2.32,1.79,2.32,3.57,2.14a6.91,6.91,0,0,0,3-1.07l6.06,4.81Z" style="fill: rgb(255, 255, 255); stroke: rgb(38, 50, 56); stroke-linecap: round; stroke-linejoin: round; transform-origin: 251.691px 248.394px;" id="elsqqxsx1ds9" class="animable"></path><path d="M267,251.35s-2.24-1.35-5.2-3.16l-2.64,6.19,5.17,4.1Z" style="fill: rgb(255, 255, 255); stroke: rgb(38, 50, 56); stroke-linecap: round; stroke-linejoin: round; transform-origin: 263.08px 253.335px;" id="el6lmztfqo2rr" class="animable"></path><path d="M243.64,253.14s.54-5.71,2.86-8.92" style="fill: none; stroke: rgb(38, 50, 56); stroke-linecap: round; stroke-linejoin: round; transform-origin: 245.07px 248.68px;" id="el5v2mouhp7bg" class="animable"></path><path d="M246.67,253.85s1.25-5,3.75-7.84" style="fill: none; stroke: rgb(38, 50, 56); stroke-linecap: round; stroke-linejoin: round; transform-origin: 248.545px 249.93px;" id="els73od68p5v" class="animable"></path><path d="M280.54,209.65a26.47,26.47,0,0,0-8.38,14.43L283.39,256s-13.37-5.53-15-5.7-7.31,7.66-5.7,9.44,33,19.43,34.93,17.11-8-65.41-9.09-67.73-.35-3.56-4.1-4.1" style="fill: rgb(255, 255, 255); stroke: rgb(38, 50, 56); stroke-linecap: round; stroke-linejoin: round; transform-origin: 280.137px 241.04px;" id="eldoisu11bt5o" class="animable"></path><path d="M283.39,256s6.42,1.43,8.2,4.81" style="fill: rgb(255, 255, 255); stroke: rgb(38, 50, 56); stroke-linecap: round; stroke-linejoin: round; transform-origin: 287.49px 258.405px;" id="elj9cqpyl78sf" class="animable"></path><path d="M211.63,229.71l14.32,32a1.44,1.44,0,0,0,.73.71l20.49,8.4A1.37,1.37,0,0,0,249,269.1l-11.47-31a4,4,0,0,0-2.38-2.37l-21.78-7.89A1.37,1.37,0,0,0,211.63,229.71Z" style="fill: rgb(84, 168, 109); stroke: rgb(38, 50, 56); stroke-linecap: round; stroke-linejoin: round; transform-origin: 230.286px 249.337px;" id="eleo1jk1ky1z8" class="animable"></path><path d="M217,246.77a1.31,1.31,0,0,0-1.57,1.4,1.77,1.77,0,0,0,.49,1.24c.79.56,6.72,1,6.49-.12C222.26,248.42,219.2,247.2,217,246.77Z" style="fill: rgb(255, 255, 255); stroke: rgb(38, 50, 56); stroke-linecap: round; stroke-linejoin: round; transform-origin: 218.921px 248.364px;" id="elf13yc6b3qy" class="animable"></path><path d="M215.15,244.61a1.56,1.56,0,0,0-1.87,1.66,2.08,2.08,0,0,0,.59,1.47c.93.66,8,1.19,7.7-.14C221.36,246.57,217.73,245.12,215.15,244.61Z" style="fill: rgb(255, 255, 255); stroke: rgb(38, 50, 56); stroke-linecap: round; stroke-linejoin: round; transform-origin: 217.427px 246.5px;" id="el6u4zca0sxd3" class="animable"></path><path d="M214.59,241.43a1.7,1.7,0,0,0-2,1.81,2.28,2.28,0,0,0,.64,1.6c1,.72,8.66,1.3,8.37-.14C221.35,243.57,217.4,242,214.59,241.43Z" style="fill: rgb(255, 255, 255); stroke: rgb(38, 50, 56); stroke-linecap: round; stroke-linejoin: round; transform-origin: 217.096px 243.495px;" id="el6znx5di5z4w" class="animable"></path><path d="M213.44,238.4a1.7,1.7,0,0,0-2,1.81,2.19,2.19,0,0,0,.64,1.6c1,.72,8.66,1.3,8.37-.14C220.19,240.54,216.25,239,213.44,238.4Z" style="fill: rgb(255, 255, 255); stroke: rgb(38, 50, 56); stroke-linecap: round; stroke-linejoin: round; transform-origin: 215.946px 240.465px;" id="eltjz5ly11u4" class="animable"></path><path d="M240.33,167.6s1.2,12.24,3.88,17.91,3.58,8.35,6.27,8.35,7.76-3.88,10.14-7.46a58.2,58.2,0,0,0,3.29-5.37l.59-1.49s4.18-3,5.08-5.07-.9-3.58-4.18-1.79c0,0,1.19-9.25-1.2-14.92S243.62,157.46,240.33,167.6Z" style="fill: rgb(255, 255, 255); stroke: rgb(38, 50, 56); stroke-miterlimit: 10; transform-origin: 255.071px 174.658px;" id="elrpcgh91taeo" class="animable"></path><path d="M237.08,172.25l20.16,4.11s.14,3.13-2,4.12a6.09,6.09,0,0,1-6.39-1c-1.56-1.42-1.56-4.12-1.56-4.12s-1.28-1-1.42,0a3.85,3.85,0,0,1-3.94,3.26,4.74,4.74,0,0,1-4.24-3.16A12.08,12.08,0,0,1,237.08,172.25Z" style="fill: rgb(255, 255, 255); stroke: rgb(38, 50, 56); stroke-linecap: round; stroke-linejoin: round; transform-origin: 247.161px 176.611px;" id="eln1ls75ia39" class="animable"></path><line x1="257.24" y1="176.36" x2="265.62" y2="171.96" style="fill: none; stroke: rgb(38, 50, 56); stroke-linecap: round; stroke-linejoin: round; transform-origin: 261.43px 174.16px;" id="elzcgl4548f2" class="animable"></line><line x1="237.08" y1="172.25" x2="240.34" y2="170.97" style="fill: none; stroke: rgb(38, 50, 56); stroke-linecap: round; stroke-linejoin: round; transform-origin: 238.71px 171.61px;" id="el66ih56r2gkn" class="animable"></line><polyline points="246.02 176.22 244.6 181.48 246.31 181.9 246.73 186.02 249.43 185.31" style="fill: rgb(255, 255, 255); stroke: rgb(38, 50, 56); stroke-linecap: round; stroke-linejoin: round; transform-origin: 247.015px 181.12px;" id="elj660pfnicc" class="animable"></polyline><path d="M249,147.91s-11.94,9.25-13.13,14.92,6.56,8.06,11.64,7.16S260,164.32,260,164.32s-4.18,6.57-.9,6.86a15.68,15.68,0,0,0,4.48,0s-1.79,3.59-.3,3.59,2.09-2.09,2.09-2.09,4.18-9.85,3-18.8S256.15,142.24,249,147.91Z" style="fill: rgb(38, 50, 56); stroke: rgb(38, 50, 56); stroke-miterlimit: 10; transform-origin: 252.164px 159.854px;" id="elrznt07fqg6a" class="animable"></path></g><defs>     <filter id="active" height="200%">         <feMorphology in="SourceAlpha" result="DILATED" operator="dilate" radius="2"></feMorphology>                <feFlood flood-color="#32DFEC" flood-opacity="1" result="PINK"></feFlood>        <feComposite in="PINK" in2="DILATED" operator="in" result="OUTLINE"></feComposite>        <feMerge>            <feMergeNode in="OUTLINE"></feMergeNode>            <feMergeNode in="SourceGraphic"></feMergeNode>        </feMerge>    </filter>    <filter id="hover" height="200%">        <feMorphology in="SourceAlpha" result="DILATED" operator="dilate" radius="2"></feMorphology>                <feFlood flood-color="#ff0000" flood-opacity="0.5" result="PINK"></feFlood>        <feComposite in="PINK" in2="DILATED" operator="in" result="OUTLINE"></feComposite>        <feMerge>            <feMergeNode in="OUTLINE"></feMergeNode>            <feMergeNode in="SourceGraphic"></feMergeNode>        </feMerge>            <feColorMatrix type="matrix" values="0   0   0   0   0                0   1   0   0   0                0   0   0   0   0                0   0   0   1   0 "></feColorMatrix>    </filter></defs></svg>